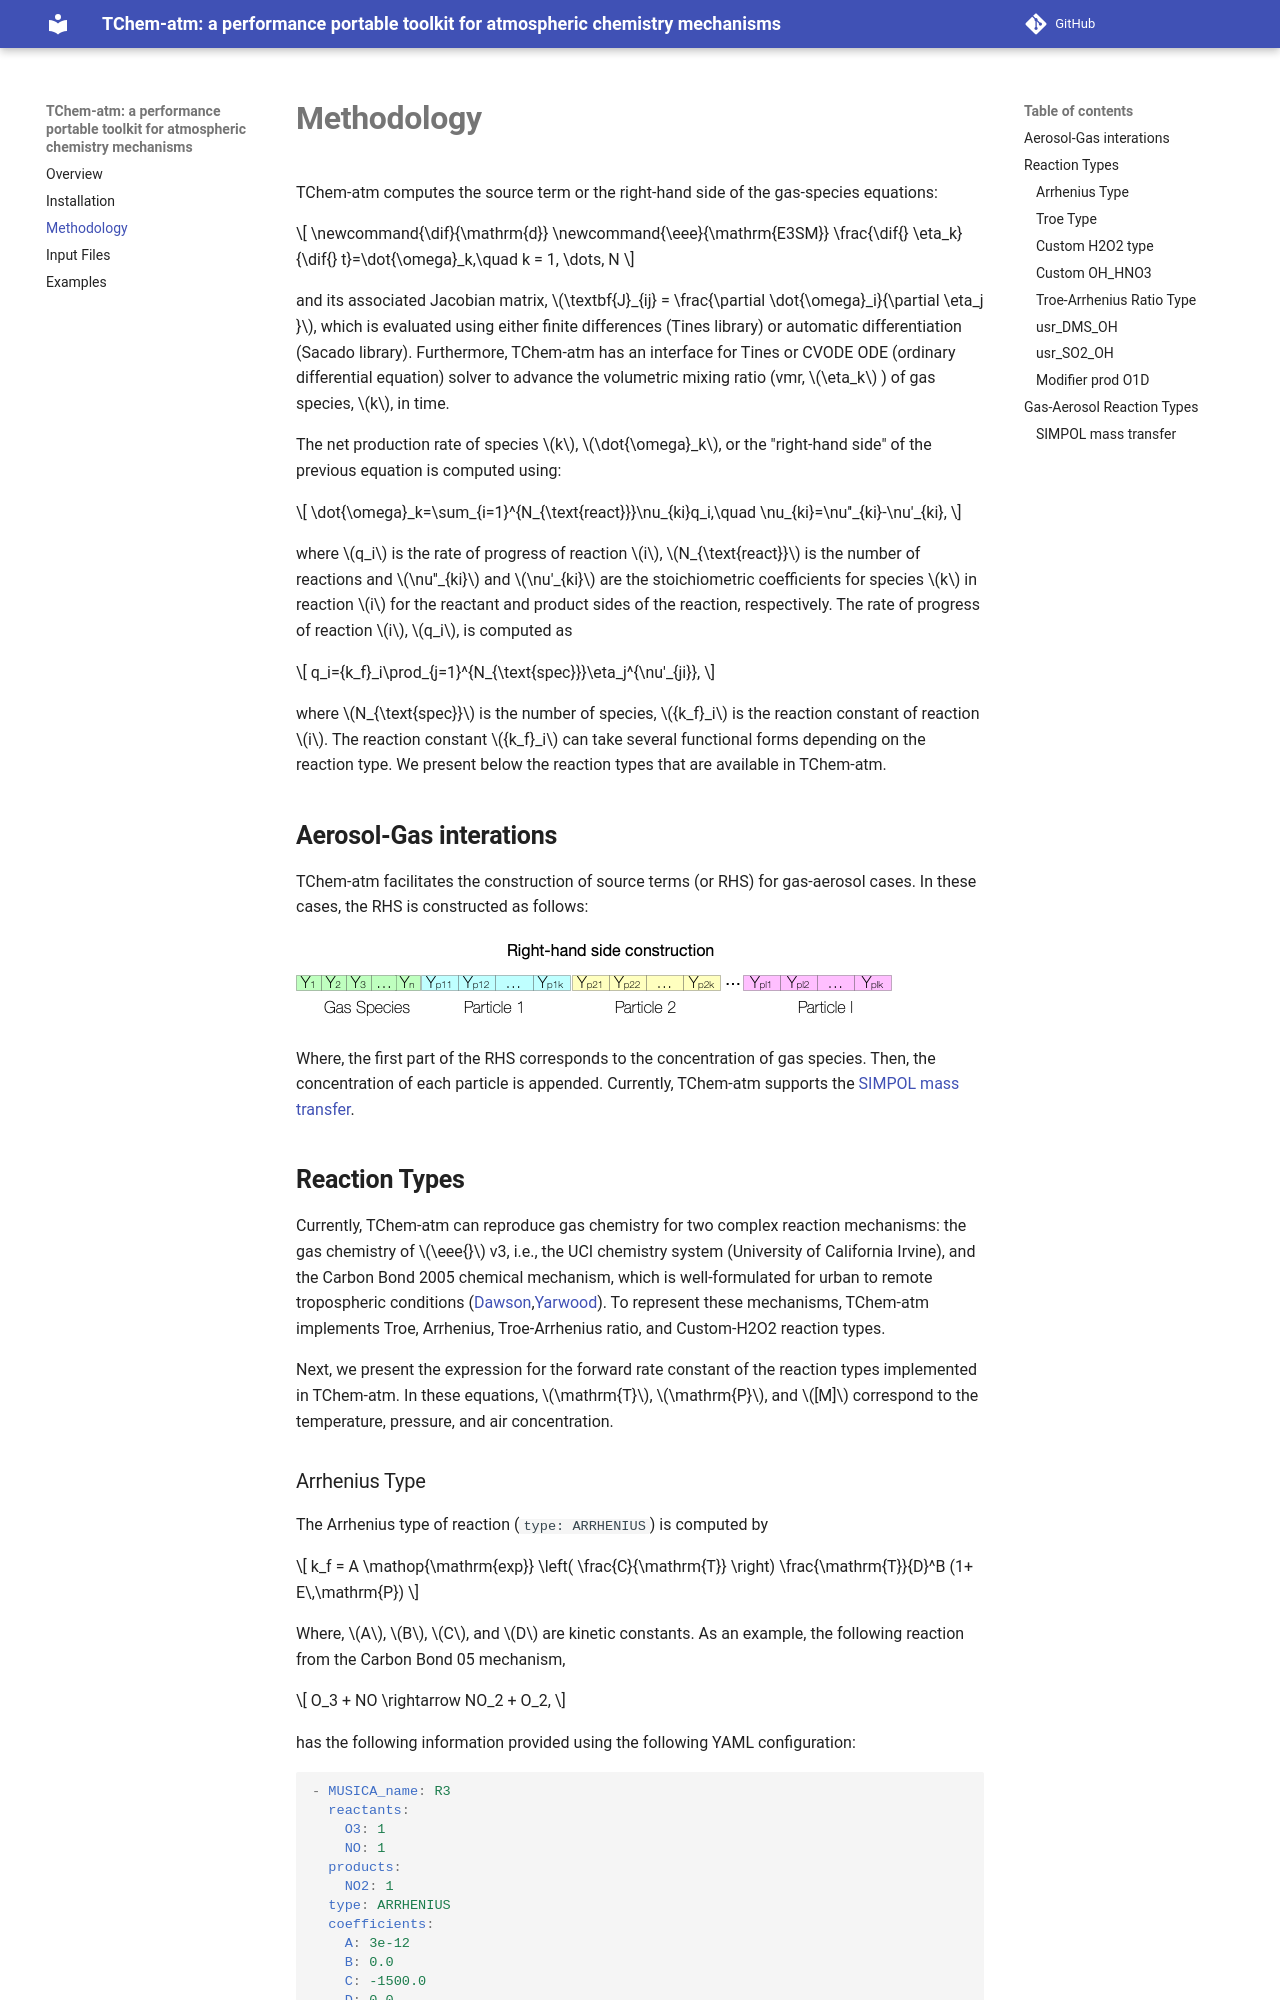

repository: PCLAeroParams/TChem-atm · page: methodology/index.html · generator: mkdocs

# **Methodology**

TChem-atm computes the source term or the right-hand side of the gas-species equations:

<!-- \begin{equation}\label{eq:ode_vmr} -->
$$
\newcommand{\dif}{\mathrm{d}}
\newcommand{\eee}{\mathrm{E3SM}}
  \frac{\dif{} \eta_k}{\dif{} t}=\dot{\omega}_k,\quad k = 1, \dots, N
$$
<!-- \end{equation} -->

and its associated Jacobian matrix, $\textbf{J}_{ij} = \frac{\partial \dot{\omega}_i}{\partial \eta_j }$, which is evaluated using either finite differences (Tines library) or automatic differentiation (Sacado library).
Furthermore, TChem-atm has an interface for Tines or CVODE ODE (ordinary differential equation) solver to advance the volumetric mixing ratio (vmr, $\eta_k$ ) of gas species, $k$, in time.

The net production rate of species $k$, $\dot{\omega}_k$, or the "right-hand side" of the previous equation is computed using:

<!-- \begin{equation}\label{eq:net_production_rates} -->
$$
  \dot{\omega}_k=\sum_{i=1}^{N_{\text{react}}}\nu_{ki}q_i,\quad \nu_{ki}=\nu''_{ki}-\nu'_{ki},
$$
<!-- \end{equation} -->

where $q_i$ is the rate of progress of reaction $i$, $N_{\text{react}}$ is the number of reactions and $\nu''_{ki}$ and $\nu'_{ki}$ are the stoichiometric coefficients for species $k$ in reaction $i$ for the reactant and product sides of the reaction, respectively.
The rate of progress of reaction $i$, $q_i$, is computed as

<!-- \begin{equation}\label{eq:rate_of_progress} -->
$$
  q_i={k_f}_i\prod_{j=1}^{N_{\text{spec}}}\eta_j^{\nu'_{ji}},
$$
<!-- \end{equation} -->

where $N_{\text{spec}}$ is the number of species, ${k_f}_i$ is the reaction constant of reaction $i$. The reaction constant ${k_f}_i$ can take several functional forms depending on the reaction type. We present below the reaction types that are available in TChem-atm.

<!-- Note that in $\eee{}$`s CAMPP solver, only forward reaction calculations are employed, and the single reaction constant values depend on the type of reaction. -->

## **Aerosol-Gas interations**

TChem-atm facilitates the construction of source terms (or RHS) for gas-aerosol cases. In these cases, the RHS is constructed as follows:

![RHS of gas-aerosol](figures/RHS_gas_aerosol.png)

Where, the first part of the RHS corresponds to the concentration of gas species. Then, the concentration of each particle is appended. Currently, TChem-atm supports the [SIMPOL mass transfer](methodology.md#simpol-mass-transfer).
